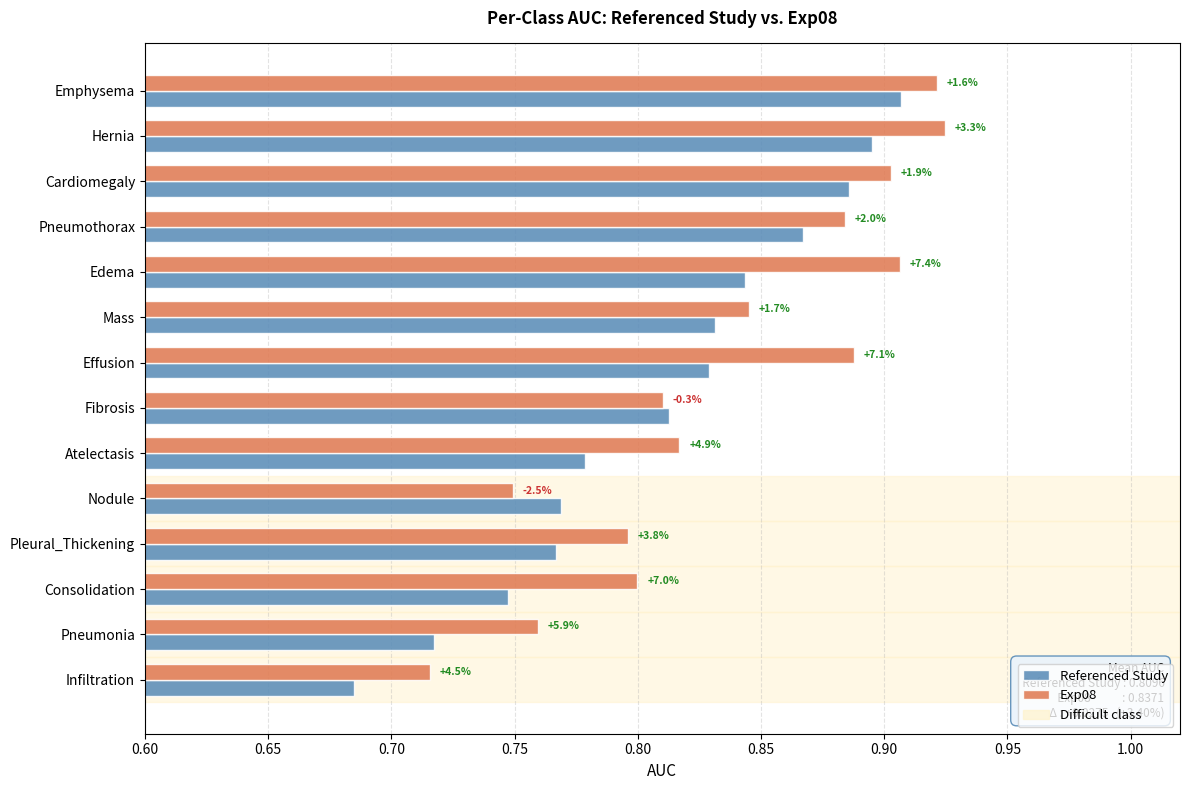

Source code (Python):
"""
plot_reference_exp08_comparison.py
Generates a per-class AUC comparison between a referenced study and Exp08.
Reference comparison only; evaluation protocols may differ.
"""
import os
import matplotlib
matplotlib.use("Agg")
import matplotlib.pyplot as plt
import matplotlib.patches as mpatches
import numpy as np
import pandas as pd

# ── Data ─────────────────────────────────────────────────────────────────────

REFERENCED_AUC = {
    "Atelectasis":        0.7785,
    "Cardiomegaly":       0.8857,
    "Effusion":           0.8289,
    "Infiltration":       0.6848,
    "Mass":               0.8313,
    "Nodule":             0.7687,
    "Pneumonia":          0.7174,
    "Pneumothorax":       0.8670,
    "Consolidation":      0.7472,
    "Edema":              0.8436,
    "Emphysema":          0.9066,
    "Fibrosis":           0.8125,
    "Pleural_Thickening": 0.7670,
    "Hernia":             0.8952,
}

# Full-precision values from results/metrics/densenet121_cbam_block34_bce_adamw_test_metrics.json
EXP08_AUC = {
    "Atelectasis":        0.8169323477899486,
    "Cardiomegaly":       0.9026334296086965,
    "Effusion":           0.8877406069573278,
    "Infiltration":       0.7157038448553128,
    "Mass":               0.8451929604256563,
    "Nodule":             0.7494051718740216,
    "Pneumonia":          0.7594963218252228,
    "Pneumothorax":       0.8841078677289793,
    "Consolidation":      0.7998199216072868,
    "Edema":              0.9063432815050566,
    "Emphysema":          0.9213684323134864,
    "Fibrosis":           0.8102148743114294,
    "Pleural_Thickening": 0.7958926937992726,
    "Hernia":             0.9245970281356913,
}

DIFFICULT = {"Infiltration", "Nodule", "Pneumonia", "Pleural_Thickening", "Consolidation"}
REF_AVG   = 0.8096
EXP08_AVG = 0.8371034844812419

# ── Build DataFrame ───────────────────────────────────────────────────────────

rows = []
for d in REFERENCED_AUC:
    ref = REFERENCED_AUC[d]
    e08 = EXP08_AUC[d]
    rows.append({
        "disease":                     d,
        "referenced_study_auc":        round(ref, 4),
        "exp08_auc":                   round(e08, 4),
        "absolute_difference":         round(e08 - ref, 4),
        "relative_difference_percent": round((e08 - ref) / ref * 100, 2),
        "difficult_class":             d in DIFFICULT,
    })

df = pd.DataFrame(rows).sort_values("referenced_study_auc", ascending=True).reset_index(drop=True)

# ── Colours ───────────────────────────────────────────────────────────────────

C_REF      = "#5B8DB8"
C_EXP      = "#E07B54"
C_POS      = "#228B22"
C_NEG      = "#CC3333"
C_BAND     = "#FFF3CC"
C_ANN_BG   = "#EAF3FB"
C_ANN_EDGE = "#5B8DB8"

# ── Plot ──────────────────────────────────────────────────────────────────────

fig, ax = plt.subplots(figsize=(12, 8))
n = len(df)
y = np.arange(n)
h = 0.35

# Background bands for difficult classes
for i, row in df.iterrows():
    if row["difficult_class"]:
        ax.axhspan(i - 0.5, i + 0.5, color=C_BAND, alpha=0.50, zorder=0)

# Bars
ax.barh(y - h / 2, df["referenced_study_auc"], h,
        label="Referenced Study", color=C_REF, alpha=0.88, edgecolor="white")
ax.barh(y + h / 2, df["exp08_auc"],             h,
        label="Exp08",            color=C_EXP, alpha=0.88, edgecolor="white")

# Relative-diff labels on Exp08 bars
for i, row in df.iterrows():
    rel   = row["relative_difference_percent"]
    color = C_POS if rel >= 0 else C_NEG
    lbl   = f"+{rel:.1f}%" if rel >= 0 else f"{rel:.1f}%"
    ax.text(row["exp08_auc"] + 0.004, i + h / 2, lbl,
            va="center", ha="left", fontsize=7.5, color=color, fontweight="bold")

# Axes
ax.set_yticks(y)
ax.set_yticklabels(df["disease"], fontsize=10)
ax.set_xlabel("AUC", fontsize=11)
ax.set_xlim(0.60, 1.02)
ax.set_title(
    "Per-Class AUC: Referenced Study vs. Exp08",
    fontsize=12, fontweight="bold", pad=14,
)
ax.xaxis.grid(True, linestyle="--", alpha=0.35)
ax.set_axisbelow(True)

# Legend (include difficult-class band)
band_patch = mpatches.Patch(color=C_BAND, alpha=0.7, label="Difficult class")
handles, labels_ = ax.get_legend_handles_labels()
ax.legend(handles + [band_patch], labels_ + ["Difficult class"],
          fontsize=9.5, loc="lower right")

# Average annotation box
abs_imp = EXP08_AVG - REF_AVG
rel_imp = abs_imp / REF_AVG * 100
ann = (
    f"Mean AUC\n"
    f"  Referenced Study : {REF_AVG:.4f}\n"
    f"  Exp08            : {EXP08_AVG:.4f}\n"
    f"  Δ : {abs_imp:+.4f}   ({rel_imp:+.2f}%)"
)
ax.annotate(
    ann,
    xy=(0.985, 0.02), xycoords="axes fraction",
    ha="right", va="bottom", fontsize=8.5,
    bbox=dict(boxstyle="round,pad=0.5", facecolor=C_ANN_BG,
              edgecolor=C_ANN_EDGE, alpha=0.92),
)

plt.tight_layout()

# ── Save ──────────────────────────────────────────────────────────────────────

OUT_DIR = os.path.join("results", "figures", "final_comparisons")
os.makedirs(OUT_DIR, exist_ok=True)
out_png = os.path.join(OUT_DIR, "reference_vs_exp08_per_class_auc.png")
out_csv = os.path.join(OUT_DIR, "reference_vs_exp08_per_class_auc.csv")

fig.savefig(out_png, dpi=300, bbox_inches="tight", facecolor="white")
plt.close(fig)

df.to_csv(out_csv, index=False)

# ── Console summary ───────────────────────────────────────────────────────────

n_higher      = int((df["exp08_auc"] > df["referenced_study_auc"]).sum())
n_diff_higher = int((df["difficult_class"] & (df["exp08_auc"] > df["referenced_study_auc"])).sum())
n_diff_total  = int(df["difficult_class"].sum())

print(f"Figure saved : {out_png}")
print(f"CSV saved    : {out_csv}")
print()
print("=" * 52)
print(f"  Exp08 average AUC             : {EXP08_AVG:.4f}")
print(f"  Referenced Study average AUC  : {REF_AVG:.4f}")
print(f"  Absolute improvement          : {abs_imp:+.4f}")
print(f"  Relative improvement          : {rel_imp:+.2f}%")
print(f"  Classes where Exp08 higher    : {n_higher} / {n}")
print(f"  Difficult classes Exp08 higher: {n_diff_higher} / {n_diff_total}")
print("=" * 52)
